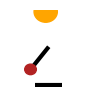

Here is the Python script that generated this plot: (Note: this script raises an exception after producing the figure.)
#Copyright (C) 2021. Huawei Technologies Co., Ltd. All rights reserved.
#This program is free software; 
#you can redistribute it and/or modify
#it under the terms of the MIT License.
#This program is distributed in the hope that it will be useful,
#but WITHOUT ANY WARRANTY; without even the implied warranty of
#MERCHANTABILITY or FITNESS FOR A PARTICULAR PURPOSE. See the MIT License for more details.

import matplotlib.pyplot as plt
import os

import matplotlib.image as mpimg
import random
import math
import numpy as np
import pandas as pd 


def projection(theta, phi, x, y, base = -0.5):
    b = y-x*math.tan(phi)
    shade = (base - b)/math.tan(phi)
    return shade
  
def gen(i,j,shade,mid):
  fig = plt.figure(figsize=(1.0,1.0), dpi=96)
  theta = i*math.pi/200.0
  phi = j*math.pi/200.0
  x = 10 + 8*math.sin(theta)
  y = 10.5 - 8*math.cos(theta)

  ball = plt.Circle((x,y), 1.5, color = 'firebrick')
  gun = plt.Polygon(([10,10.5],[x,y]), color = 'black', linewidth = 3)

  light = projection(theta, phi, 10, 10.5, 20.5)
  sun = plt.Circle((light,20.5), 3, color = 'orange')
  shadow = plt.Polygon(([mid - shade/2.0, -0.5],[mid + shade/2.0, -0.5]), color = 'black', linewidth = 3)
  ax = plt.gca()
  ax.add_artist(gun)
  ax.add_artist(ball)
  ax.add_artist(sun)
  ax.add_artist(shadow)
  ax.set_xlim((0, 20))
  ax.set_ylim((-1, 21))

  plt.axis('off')
  plt.savefig('/home/<user>/YAI-Summer/hazel/data/causal_data/pendulum/eval/a_' + str(int(i)) + '_' + str(int(j)) + '_' + str(int(shade)) + '_' + str(int(mid)) +'.png')
  
if __name__ =="__main__":
  combi = [
    [-40, 105, 7, 10],
    [40, 105, 7, 10],
    [0, 60, 7, 10],
    [0, 150, 7, 10],
    [0, 105, 3, 10],
    [0, 105, 12, 10],
    [0, 105, 7, 2],
    [0, 105, 7, 19],
  ]
  
  for item in combi:
    gen(item[0],item[1],item[2],item[3])
    
    
